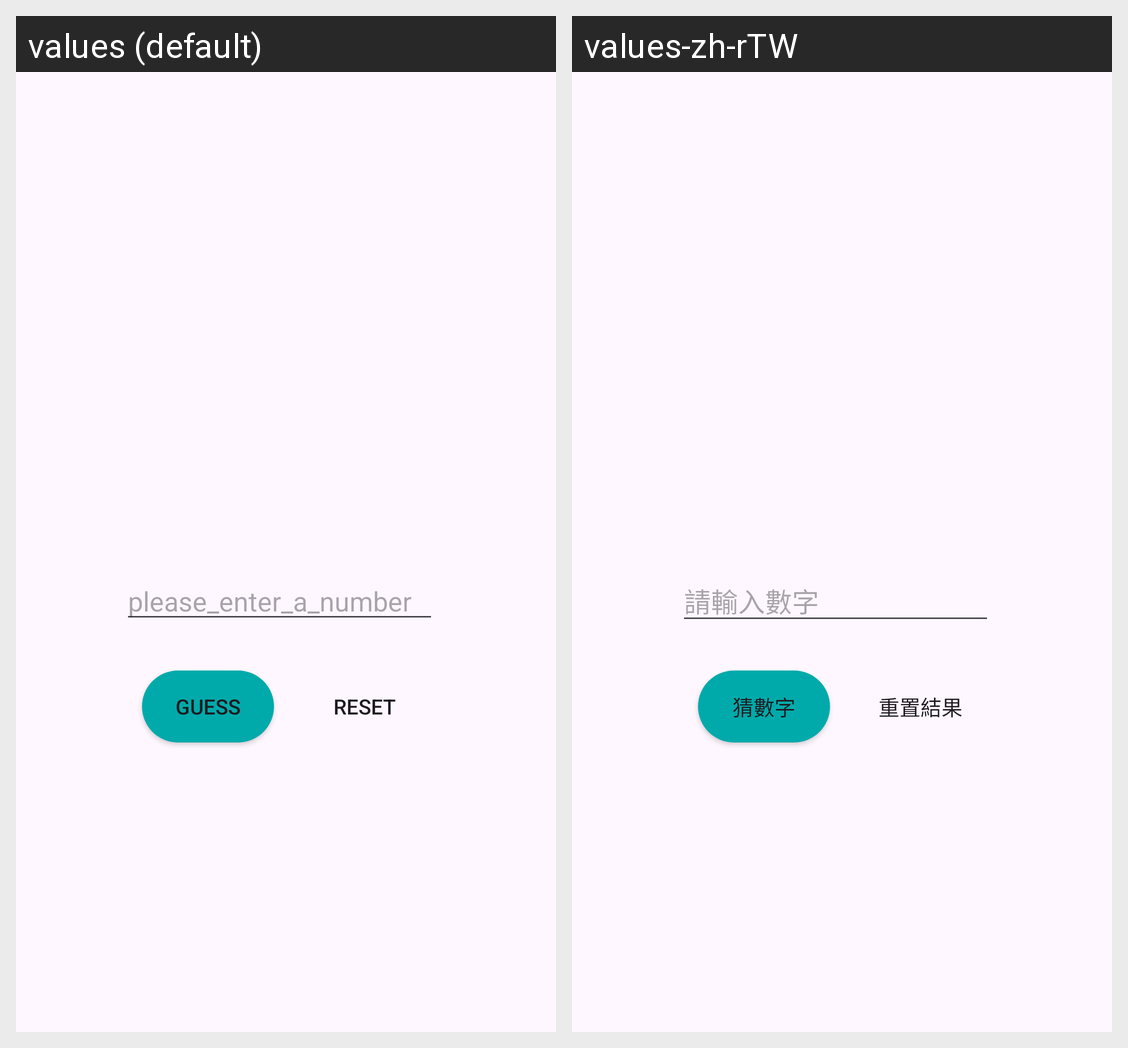

Translations of the strings shown on this Android screen, per locale in the grid:
Android screen res/layout/activity_main.xml rendered under 2 locales, left to right: values (default), values-zh-rTW. Device: Nexus 5 (rendered at 1080×1920; each locale shown at half size, 540×960, under a caption strip naming it); theme Base.Theme.HW_GuessNumber.
Strings drawn on this screen, with the default value and each locale's value (text and hints the layout hard-codes, and strings that could not be matched under every locale, appear in the picture but are not listed):

guess
  values: Guess
  values-zh-rTW: 猜數字

reset
  values: Reset
  values-zh-rTW: 重置結果

please_enter_a_number
  values: please_enter_a_number
  values-zh-rTW: 請輸入數字
